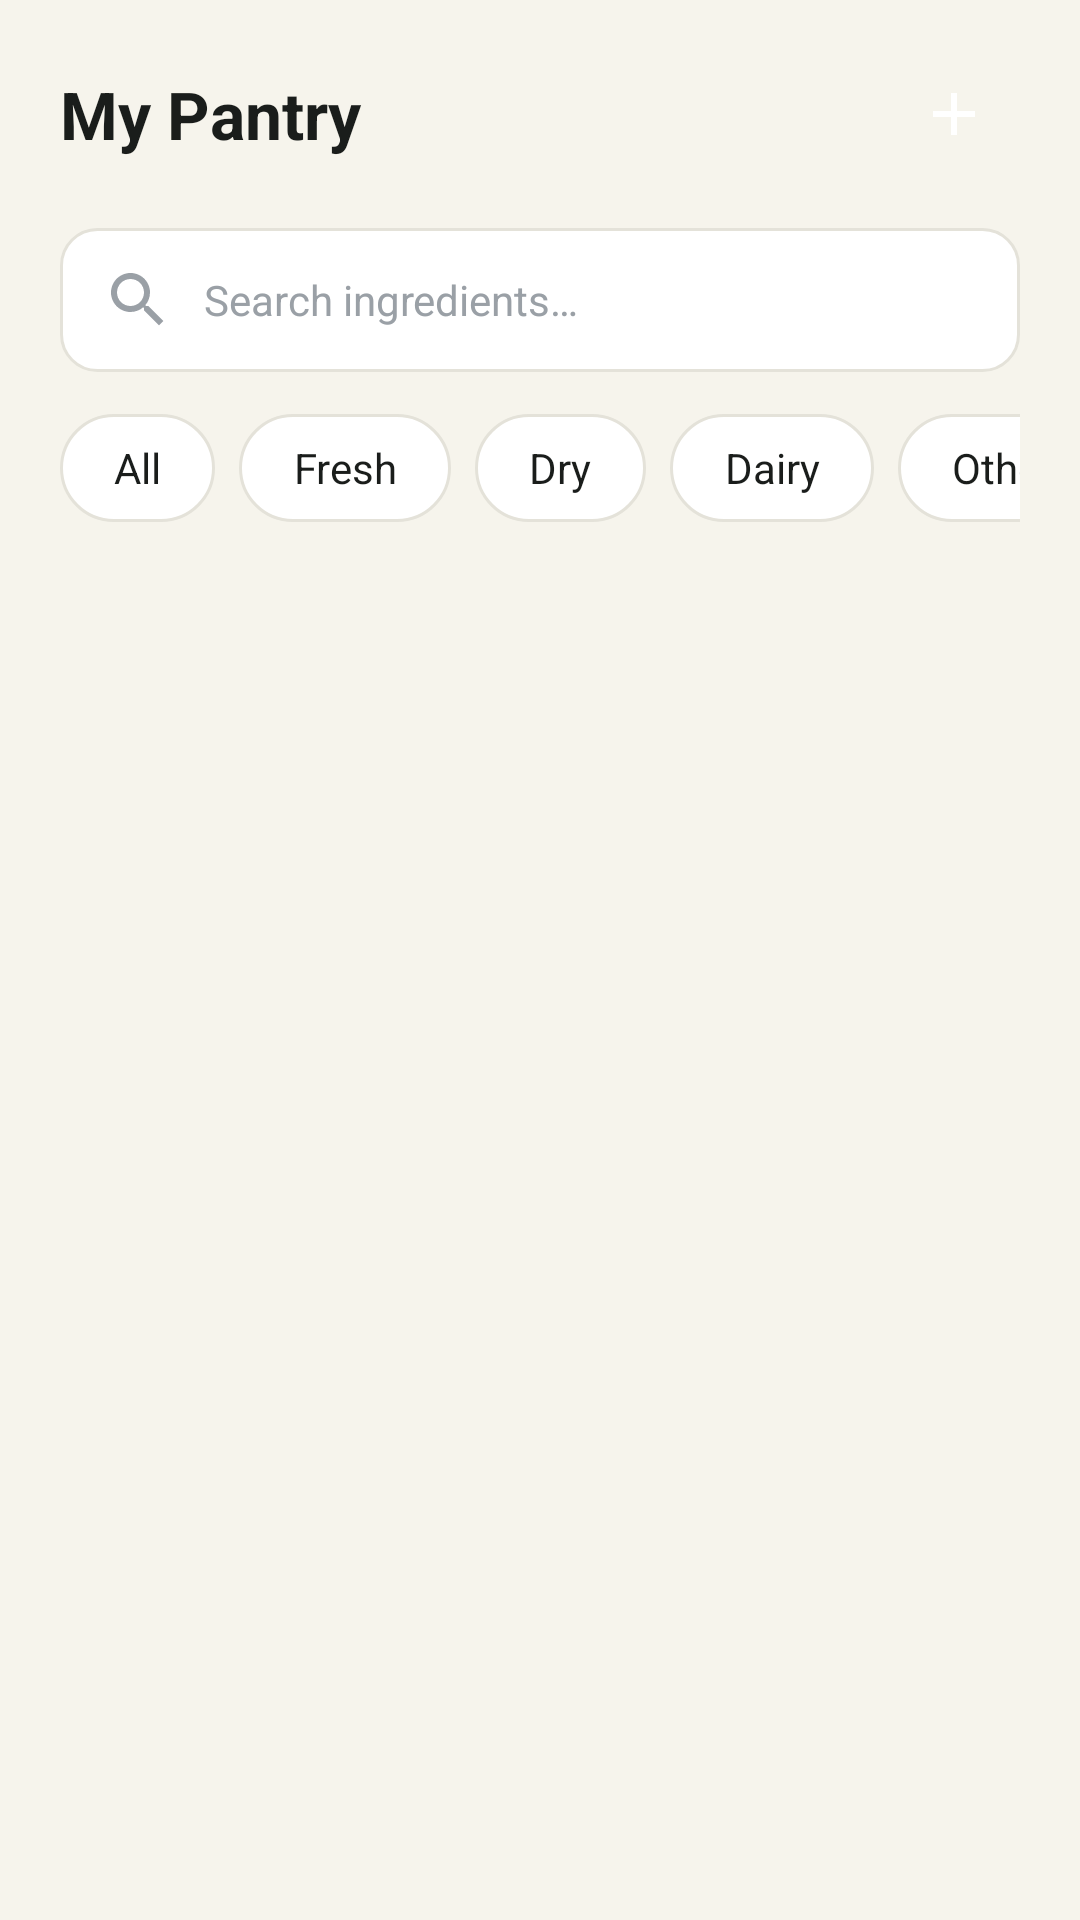

Layout XML and referenced resources for this Android screen:
<!-- AndroidManifest.xml: application theme Theme.SmartPantry -->
<!-- res/layout/fragment_pantry.xml -->
<?xml version="1.0" encoding="utf-8"?>
<LinearLayout xmlns:android="http://schemas.android.com/apk/res/android"
    xmlns:tools="http://schemas.android.com/tools"
    android:layout_width="match_parent"
    android:layout_height="match_parent"
    android:orientation="vertical"
    android:paddingStart="20dp"
    android:paddingTop="16dp"
    android:paddingEnd="20dp">

    <LinearLayout
        android:layout_width="match_parent"
        android:layout_height="wrap_content"
        android:gravity="center_vertical"
        android:orientation="horizontal">

        <TextView
            style="@style/Text.Title"
            android:layout_width="0dp"
            android:layout_height="wrap_content"
            android:layout_weight="1"
            android:text="@string/my_pantry" />

        <ImageButton
            android:id="@+id/btn_add"
            android:layout_width="44dp"
            android:layout_height="44dp"
            android:background="@drawable/bg_circle_green"
            android:contentDescription="@string/add_ingredient"
            android:padding="10dp"
            android:scaleType="fitCenter"
            android:src="@drawable/ic_add"
            android:tint="@color/white" />
    </LinearLayout>

    <EditText
        android:id="@+id/search_input"
        android:layout_width="match_parent"
        android:layout_height="48dp"
        android:layout_marginTop="16dp"
        android:autofillHints=""
        android:background="@drawable/bg_field"
        android:drawableStart="@drawable/ic_search"
        android:drawablePadding="10dp"
        android:drawableTint="@color/text_muted"
        android:hint="@string/search_ingredients"
        android:imeOptions="actionSearch"
        android:inputType="text"
        android:paddingStart="14dp"
        android:paddingEnd="14dp"
        android:textColor="@color/text_primary"
        android:textColorHint="@color/text_muted"
        android:textSize="14sp" />

    <HorizontalScrollView
        android:layout_width="match_parent"
        android:layout_height="wrap_content"
        android:layout_marginTop="14dp"
        android:layout_marginBottom="14dp"
        android:scrollbars="none">

        <LinearLayout
            android:id="@+id/chip_row"
            android:layout_width="wrap_content"
            android:layout_height="wrap_content"
            android:orientation="horizontal">

            <TextView
                android:id="@+id/chip_all"
                style="@style/FilterChip"
                android:text="@string/filter_all" />

            <TextView
                android:id="@+id/chip_fresh"
                style="@style/FilterChip"
                android:tag="Fresh"
                android:text="@string/filter_fresh" />

            <TextView
                android:id="@+id/chip_dry"
                style="@style/FilterChip"
                android:tag="Dry"
                android:text="@string/filter_dry" />

            <TextView
                android:id="@+id/chip_dairy"
                style="@style/FilterChip"
                android:tag="Dairy"
                android:text="@string/filter_dairy" />

            <TextView
                android:id="@+id/chip_other"
                style="@style/FilterChip"
                android:tag="Other"
                android:text="@string/filter_other" />
        </LinearLayout>
    </HorizontalScrollView>

    <FrameLayout
        android:layout_width="match_parent"
        android:layout_height="0dp"
        android:layout_weight="1">

        <androidx.recyclerview.widget.RecyclerView
            android:id="@+id/pantry_list"
            android:layout_width="match_parent"
            android:layout_height="match_parent"
            android:clipToPadding="false"
            android:paddingBottom="12dp"
            tools:listitem="@layout/item_pantry" />

        
        <LinearLayout
            android:id="@+id/empty_state"
            android:layout_width="match_parent"
            android:layout_height="match_parent"
            android:gravity="center"
            android:orientation="vertical"
            android:paddingStart="24dp"
            android:paddingEnd="24dp"
            android:visibility="gone"
            tools:visibility="visible">

            <TextView
                android:layout_width="110dp"
                android:layout_height="110dp"
                android:background="@drawable/bg_circle_pale"
                android:gravity="center"
                android:importantForAccessibility="no"
                android:text="@string/emoji_basket"
                android:textSize="52sp" />

            <TextView
                android:id="@+id/empty_title"
                android:layout_width="wrap_content"
                android:layout_height="wrap_content"
                android:layout_marginTop="20dp"
                android:gravity="center"
                android:text="@string/pantry_empty_title"
                android:textColor="@color/text_primary"
                android:textSize="18sp"
                android:textStyle="bold" />

            <TextView
                android:id="@+id/empty_body"
                android:layout_width="wrap_content"
                android:layout_height="wrap_content"
                android:layout_marginTop="8dp"
                android:gravity="center"
                android:lineSpacingMultiplier="1.2"
                android:text="@string/pantry_empty_body"
                android:textColor="@color/text_secondary"
                android:textSize="14sp" />
        </LinearLayout>
    </FrameLayout>
</LinearLayout>
<!-- res/layout/item_pantry.xml (included above) -->
<?xml version="1.0" encoding="utf-8"?>
<LinearLayout xmlns:android="http://schemas.android.com/apk/res/android"
    xmlns:tools="http://schemas.android.com/tools"
    android:layout_width="match_parent"
    android:layout_height="wrap_content"
    android:layout_marginBottom="10dp"
    android:background="@drawable/bg_card"
    android:foreground="?attr/selectableItemBackground"
    android:gravity="center_vertical"
    android:orientation="horizontal"
    android:padding="12dp">

    <TextView
        android:id="@+id/item_icon"
        android:layout_width="54dp"
        android:layout_height="54dp"
        android:background="@drawable/bg_circle_pale"
        android:gravity="center"
        android:importantForAccessibility="no"
        android:textSize="28sp"
        tools:text="🍅" />

    <LinearLayout
        android:layout_width="0dp"
        android:layout_height="wrap_content"
        android:layout_marginStart="14dp"
        android:layout_weight="1"
        android:orientation="vertical">

        <TextView
            android:id="@+id/item_name"
            android:layout_width="wrap_content"
            android:layout_height="wrap_content"
            android:ellipsize="end"
            android:maxLines="1"
            android:textColor="@color/text_primary"
            android:textSize="16sp"
            android:textStyle="bold"
            tools:text="Tomatoes" />

        <TextView
            android:id="@+id/item_quantity"
            android:layout_width="wrap_content"
            android:layout_height="wrap_content"
            android:layout_marginTop="2dp"
            android:textColor="@color/text_secondary"
            android:textSize="13sp"
            tools:text="3 pcs" />

        <LinearLayout
            android:layout_width="wrap_content"
            android:layout_height="wrap_content"
            android:layout_marginTop="4dp"
            android:gravity="center_vertical"
            android:orientation="horizontal">

            <View
                android:id="@+id/item_status_dot"
                android:layout_width="8dp"
                android:layout_height="8dp"
                android:background="@drawable/bg_dot" />

            <TextView
                android:id="@+id/item_expiry"
                android:layout_width="wrap_content"
                android:layout_height="wrap_content"
                android:layout_marginStart="6dp"
                android:textColor="@color/text_secondary"
                android:textSize="12sp"
                tools:text="Exp: 12 Apr 2026" />
        </LinearLayout>
    </LinearLayout>

    <ImageView
        android:layout_width="22dp"
        android:layout_height="22dp"
        android:importantForAccessibility="no"
        android:src="@drawable/ic_chevron"
        android:tint="@color/text_muted" />
</LinearLayout>
<!-- resources referenced by this layout -->
<resources>
  <color name="text_muted">#9AA0A6</color>
  <color name="text_primary">#1A1D1B</color>
  <color name="text_secondary">#6B7280</color>
  <color name="white">#FFFFFFFF</color>
  <!-- drawable bg_card (drawable) -->
  <?xml version="1.0" encoding="utf-8"?>
  <shape xmlns:android="http://schemas.android.com/apk/res/android" android:shape="rectangle">
      <solid android:color="@color/surface_white" />
      <corners android:radius="16dp" />
      <stroke android:width="1dp" android:color="@color/stroke_light" />
  </shape>
  <!-- drawable bg_dot (drawable) -->
  <?xml version="1.0" encoding="utf-8"?>
  <shape xmlns:android="http://schemas.android.com/apk/res/android" android:shape="oval">
      <solid android:color="@color/white" />
  </shape>
  <!-- drawable bg_field (drawable) -->
  <?xml version="1.0" encoding="utf-8"?>
  <shape xmlns:android="http://schemas.android.com/apk/res/android" android:shape="rectangle">
      <solid android:color="@color/surface_white" />
      <corners android:radius="12dp" />
      <stroke android:width="1dp" android:color="@color/stroke_light" />
  </shape>
  <!-- drawable ic_add (drawable) -->
  <vector xmlns:android="http://schemas.android.com/apk/res/android" android:width="24dp" android:height="24dp" android:viewportWidth="24" android:viewportHeight="24" android:tint="#FF000000">
      <path android:fillColor="@android:color/white" android:pathData="M19,13h-6v6h-2v-6H5v-2h6V5h2v6h6V13z" />
  </vector>
  <!-- drawable ic_chevron (drawable) -->
  <vector xmlns:android="http://schemas.android.com/apk/res/android" android:width="24dp" android:height="24dp" android:viewportWidth="24" android:viewportHeight="24" android:tint="#FF000000">
      <path android:fillColor="@android:color/white" android:pathData="M10,6L8.59,7.41L13.17,12l-4.58,4.59L10,18l6,-6L10,6z" />
  </vector>
  <string name="add_ingredient">Add Ingredient</string>
  <string name="emoji_basket">🧺</string>
  <string name="filter_all">All</string>
  <string name="filter_dairy">Dairy</string>
  <string name="filter_dry">Dry</string>
  <string name="filter_fresh">Fresh</string>
  <string name="filter_other">Other</string>
  <string name="my_pantry">My Pantry</string>
  <string name="pantry_empty_body">Tap the + button to add the ingredients you already have at home.</string>
  <string name="pantry_empty_title">Your pantry is empty</string>
  <string name="search_ingredients">Search ingredients…</string>
  <style name="FilterChip">
          <item name="android:layout_width">wrap_content</item>
          <item name="android:layout_height">36dp</item>
          <item name="android:layout_marginEnd">8dp</item>
          <item name="android:paddingStart">18dp</item>
          <item name="android:paddingEnd">18dp</item>
          <item name="android:gravity">center</item>
          <item name="android:textSize">14sp</item>
          <item name="android:background">@drawable/bg_chip_off</item>
          <item name="android:textColor">@color/text_primary</item>
      </style>
  <style name="Text.Title" parent="">
          <item name="android:textColor">@color/text_primary</item>
          <item name="android:textSize">22sp</item>
          <item name="android:textStyle">bold</item>
      </style>
  <style name="Theme.SmartPantry" parent="Base.Theme.SmartPantry" />
  <color name="surface_white">#FFFFFF</color>
  <color name="stroke_light">#E4E2D9</color>
  <!-- drawable bg_chip_off (drawable) -->
  <?xml version="1.0" encoding="utf-8"?>
  <shape xmlns:android="http://schemas.android.com/apk/res/android" android:shape="rectangle">
      <solid android:color="@color/surface_white" />
      <corners android:radius="20dp" />
      <stroke android:width="1dp" android:color="@color/stroke_light" />
  </shape>
  <color name="green_primary">#1B5E3A</color>
  <color name="text_on_green">#FFFFFF</color>
  <color name="green_mid">#2E7D51</color>
  <color name="cream">#F6F4EC</color>
</resources>
